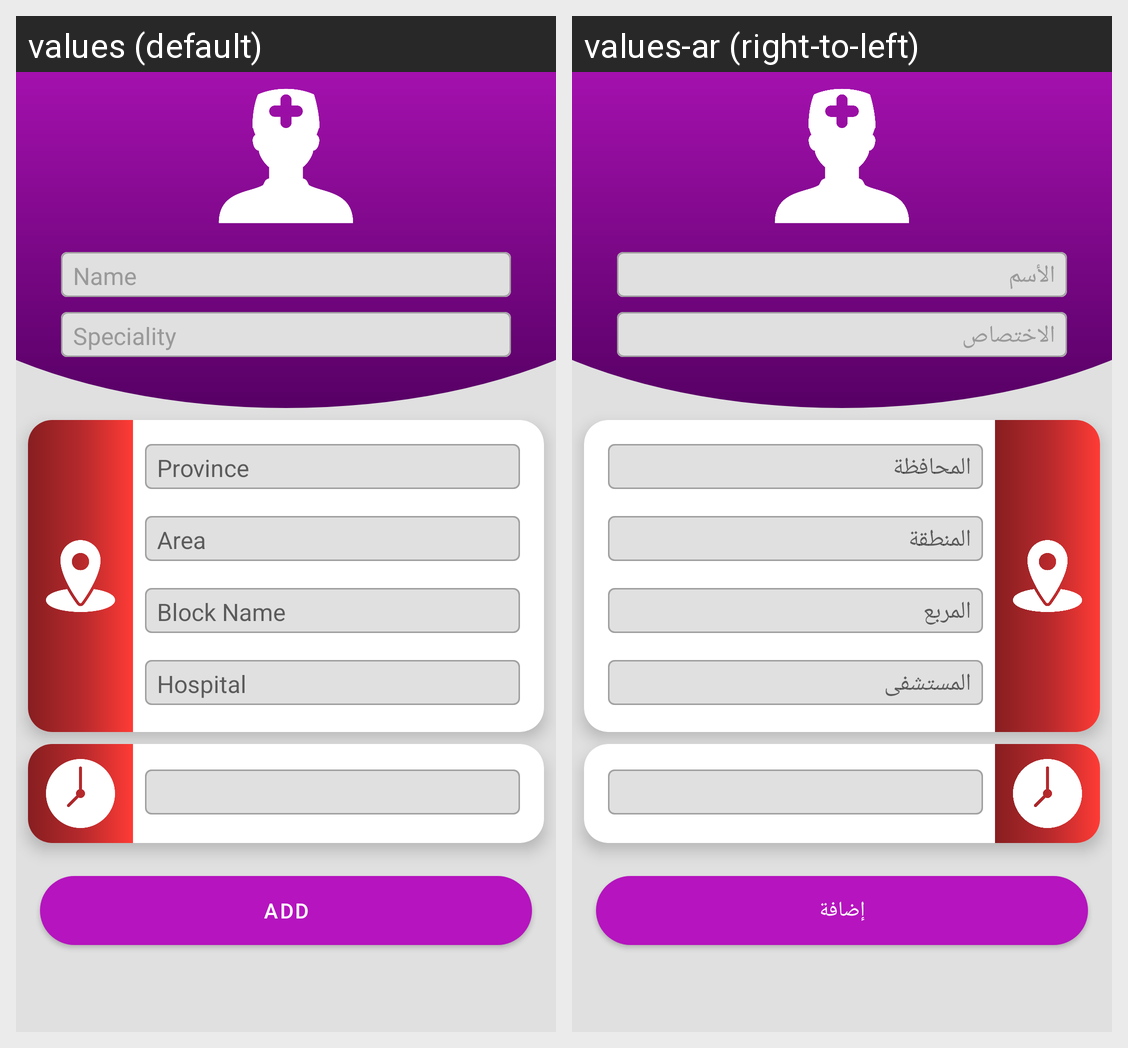

The same Android screen rendered under two of its app's locales, left to right. List the strings drawn on it with the default value and each locale's translation.
Android screen res/layout/activity_add_doctor.xml rendered under 2 locales, left to right: values (default), values-ar (right-to-left). Device: Nexus 5 (rendered at 1080×1920; each locale shown at half size, 540×960, under a caption strip naming it); theme AppTheme.
Strings drawn on this screen, with the default value and each locale's value (text and hints the layout hard-codes, and strings that could not be matched under every locale, appear in the picture but are not listed):

name
  values: Name
  values-ar: الأسم

speciality
  values: Speciality
  values-ar: الاختصاص

area
  values: Area
  values-ar: المنطقة

block_name
  values: Block Name
  values-ar: المربع

hospital
  values: Hospital
  values-ar: المستشفى

province
  values: Province
  values-ar: المحافظة

add
  values: ADD
  values-ar: إضافة
